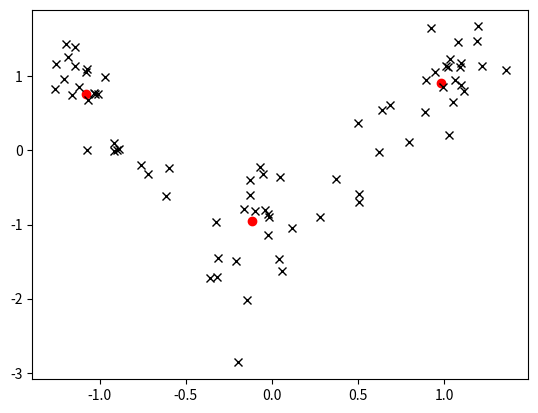
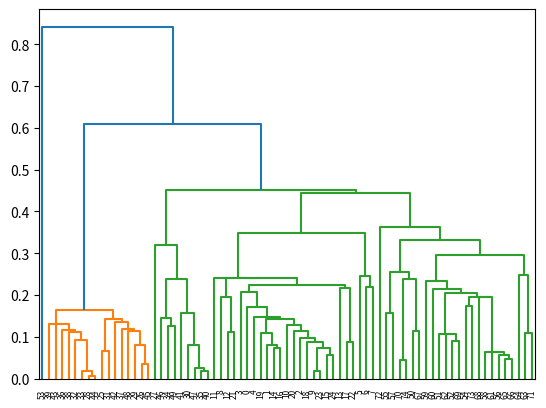

These charts were generated, in order, by the following Python code:
'''
Shibo Yao
time: Feb, 2018
MGMT 782 Lecture 5 Clustering 
'''


import numpy as np
import pandas as pd
import matplotlib.pyplot as plt
from numpy.linalg import norm
from scipy.cluster import hierarchy



def gen_data(n, rho, mu):
    sigx = 0.2
    sigy = 0.5
    cov = np.array([[sigx*sigx, sigx*sigy*rho], [sigx*sigy*rho, sigy*sigy]])
    data = np.random.multivariate_normal(mu, cov, size = n)

    return data


def kmeans(k, data):
    select_index = range(len(data))
    select_index = np.random.permutation(select_index)
    select_index = select_index[:k]

    ctrs = data[select_index]
    centroids = ctrs

    maxi = 1000
    i = 0
    alpha = 0.0001
    while i < maxi:
        i += 1
        
        ctrsprior = centroids
        clusters = [[] for _ in range(k)]

        for pt in data:
            norm_to_center = [norm(pt-ctr) for ctr in centroids]
            minval = min(norm_to_center)
            minind = norm_to_center.index(minval)
            clusters[minind].append(pt)

        centroids = [np.mean(lst, axis = 0) for lst in clusters]
        print(i, centroids)
        print(norm(np.array(centroids) - np.array(ctrsprior)))
        if norm(np.array(centroids) - np.array(ctrsprior)) < alpha:
            break

    return np.array(centroids)


def dendro_plot(data):
    clust = hierarchy.linkage(data, 'single')
    plt.figure()
    hierarchy.dendrogram(clust)
    



if __name__ == "__main__":
    n = 25
    center1 = np.array([1.,1.])
    data1 = gen_data(n, 0.6, center1)

    center2 = np.array([-1,0.5])
    data2 = gen_data(n, -0.8, center2)

    center3 = np.array([0,-1])
    data3 = gen_data(n, 0.2, center3)

    data = np.concatenate((data1, data2, data3))
    result = kmeans(3, data)
    plt.figure()
    '''
    plt.scatter(data1[:,0], data1[:,1], c = 'green')
    plt.scatter(data2[:,0], data2[:,1], c = 'red')
    plt.scatter(data3[:,0], data3[:,1], c = 'blue')
    '''
    plt.plot(data[:,0], data[:,1], 'kx')
    plt.scatter(result[:,0], result[:,1], c = 'red')

    dendro_plot(data)
    plt.show()




